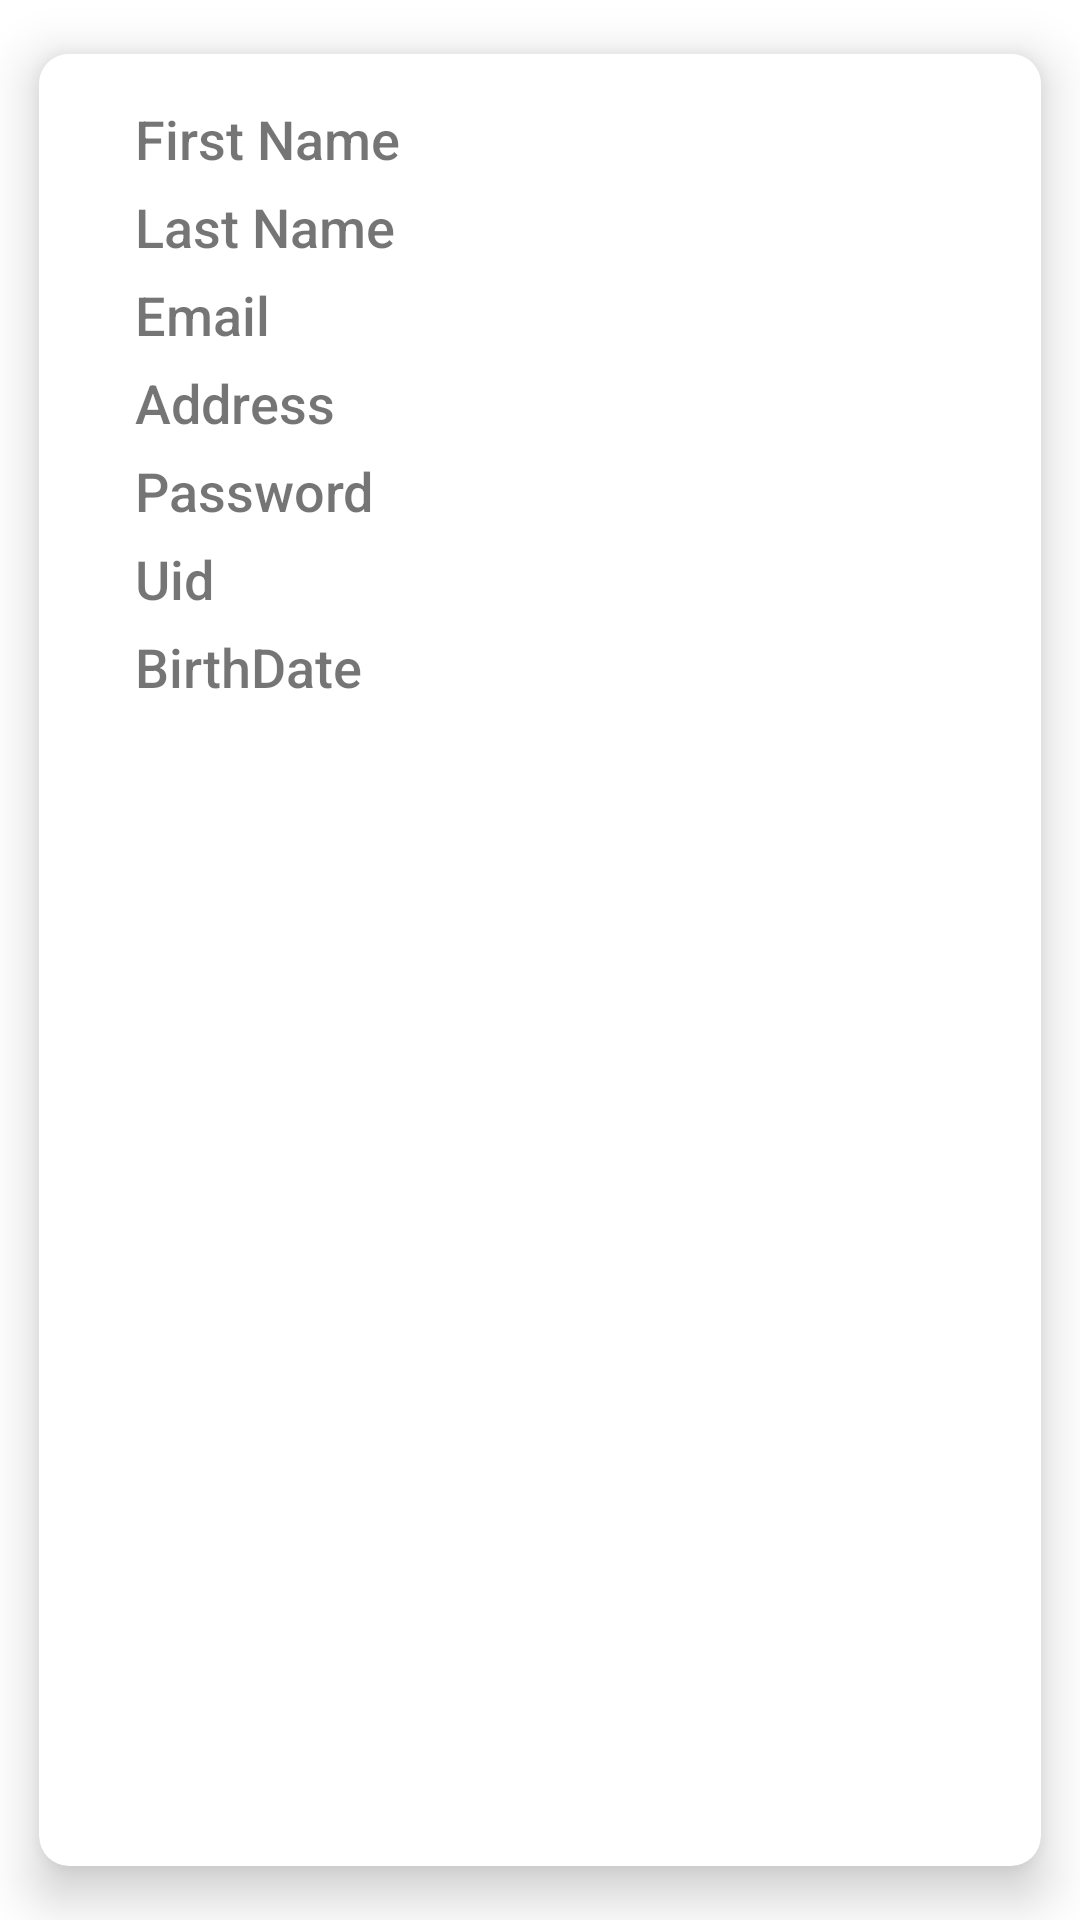

Reconstruct the res/layout file that produces this screen, plus the resources it refers to.
<!-- AndroidManifest.xml: application theme Theme.AirlineManagement -->
<!-- res/layout/fetch_users_row.xml -->
<?xml version="1.0" encoding="utf-8"?>
<androidx.cardview.widget.CardView
    xmlns:android="http://schemas.android.com/apk/res/android"
    xmlns:app="http://schemas.android.com/apk/res-auto"
    android:layout_width="wrap_content"
    android:layout_height="wrap_content"
    android:background="@color/white"
    app:cardBackgroundColor="#FFFFFF"
    app:cardCornerRadius="10dp"
    app:cardElevation="10dp"
    app:cardUseCompatPadding="true">

    <RelativeLayout
        android:layout_width="wrap_content"
        android:layout_height="231dp"
        android:background="@color/white"
        android:padding="0dp">

        <ImageView
            android:id="@+id/backTile"
            android:layout_width="match_parent"
            android:layout_height="wrap_content" />

        <TextView
            android:id="@+id/firstName"
            android:layout_width="wrap_content"
            android:layout_height="wrap_content"
            android:layout_alignParentStart="true"
            android:layout_alignParentTop="true"
            android:layout_marginStart="32dp"
            android:layout_marginTop="16dp"
            android:fontFamily="sans-serif-medium"
            android:text="First Name"
            android:textSize="18sp" />

        <TextView
            android:id="@+id/lastName"
            android:layout_width="wrap_content"
            android:layout_height="wrap_content"
            android:layout_below="@+id/firstName"
            android:layout_alignParentStart="true"
            android:layout_marginStart="32dp"
            android:layout_marginTop="5dp"
            android:fontFamily="sans-serif-medium"
            android:text="Last Name"
            android:textSize="18sp" />

        <TextView
            android:id="@+id/email"
            android:layout_width="wrap_content"
            android:layout_height="wrap_content"
            android:layout_below="@+id/lastName"
            android:layout_alignParentStart="true"
            android:layout_marginStart="32dp"
            android:layout_marginTop="5dp"
            android:fontFamily="sans-serif-medium"
            android:text="Email"
            android:textSize="18sp" />

        <TextView
            android:id="@+id/address"
            android:layout_width="wrap_content"
            android:layout_height="wrap_content"
            android:layout_below="@+id/email"
            android:layout_alignParentStart="true"
            android:layout_marginStart="32dp"
            android:layout_marginTop="5dp"
            android:fontFamily="sans-serif-medium"
            android:text="Address"
            android:textSize="18sp" />

        <TextView
            android:id="@+id/password"
            android:layout_width="wrap_content"
            android:layout_height="wrap_content"
            android:layout_below="@+id/address"
            android:layout_alignParentStart="true"
            android:layout_marginStart="32dp"
            android:layout_marginTop="5dp"
            android:fontFamily="sans-serif-medium"
            android:text="Password"
            android:textSize="18sp" />

        <TextView
            android:id="@+id/uid"
            android:layout_width="wrap_content"
            android:layout_height="wrap_content"
            android:layout_below="@+id/password"
            android:layout_alignParentStart="true"
            android:layout_marginStart="32dp"
            android:layout_marginTop="5dp"
            android:fontFamily="sans-serif-medium"
            android:text="Uid"
            android:textSize="18sp" />

        <TextView
            android:id="@+id/birthDate"
            android:layout_width="wrap_content"
            android:layout_height="wrap_content"
            android:layout_below="@+id/uid"
            android:layout_alignParentStart="true"
            android:layout_marginStart="32dp"
            android:layout_marginTop="5dp"
            android:fontFamily="sans-serif-medium"
            android:text="BirthDate"
            android:textSize="18sp" />

    </RelativeLayout>>

</androidx.cardview.widget.CardView>
<!-- resources referenced by this layout -->
<resources>
  <style name="Theme.AirlineManagement" parent="Theme.MaterialComponents.DayNight.DarkActionBar">
          
          <item name="colorPrimary">@color/purple_500</item>
          <item name="colorPrimaryVariant">@color/purple_700</item>
          <item name="colorOnPrimary">@color/white</item>
          
          <item name="colorSecondary">@color/teal_200</item>
          <item name="colorSecondaryVariant">@color/teal_700</item>
          <item name="colorOnSecondary">@color/black</item>
          
          <item name="android:statusBarColor" tools:targetApi="l">?attr/colorPrimaryVariant</item>
          
      </style>
  <!-- not gathered from this repository: default colours our renderer supplied (Android Studio template values) -->
  <color name="purple_500">#FF6200EE</color>
  <color name="purple_700">#FF3700B3</color>
  <color name="teal_200">#FF03DAC5</color>
  <color name="teal_700">#FF018786</color>
  <color name="black">#FF000000</color>
  <color name="white">#FFFFFFFF</color>
</resources>
